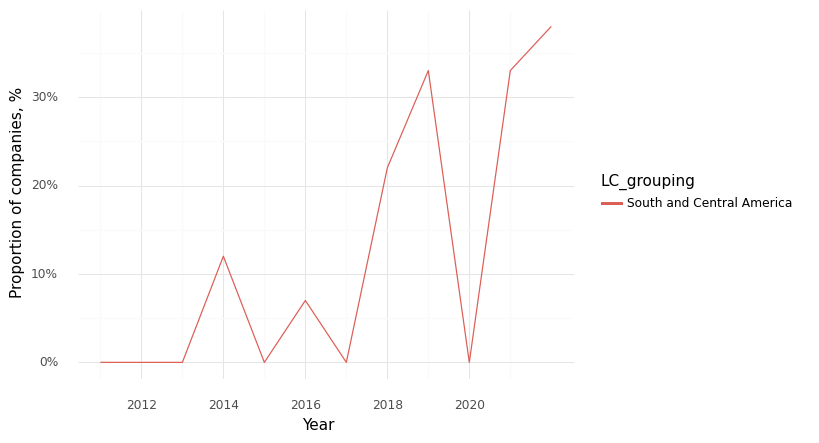

The table this chart was drawn from, first rows:
, Year, LC_grouping, Climate, Health, Intersection
0, 2011, South and Central America, 0.4, 1.0, 0.0
1, 2012, South and Central America, 0.46, 0.92, 0.0
2, 2013, South and Central America, 0.47, 0.87, 0.0
3, 2014, South and Central America, 0.75, 0.88, 0.12
4, 2015, South and Central America, 0.4, 0.8, 0.0
5, 2016, South and Central America, 0.43, 0.93, 0.07
6, 2017, South and Central America, 0.55, 0.82, 0.0
7, 2018, South and Central America, 0.56, 0.89, 0.22
8, 2019, South and Central America, 0.67, 1.0, 0.33
9, 2020, South and Central America, 0.5, 0.5, 0.0
10, 2021, South and Central America, 0.67, 1.0, 0.33
11, 2022, South and Central America, 0.38, 0.62, 0.38
